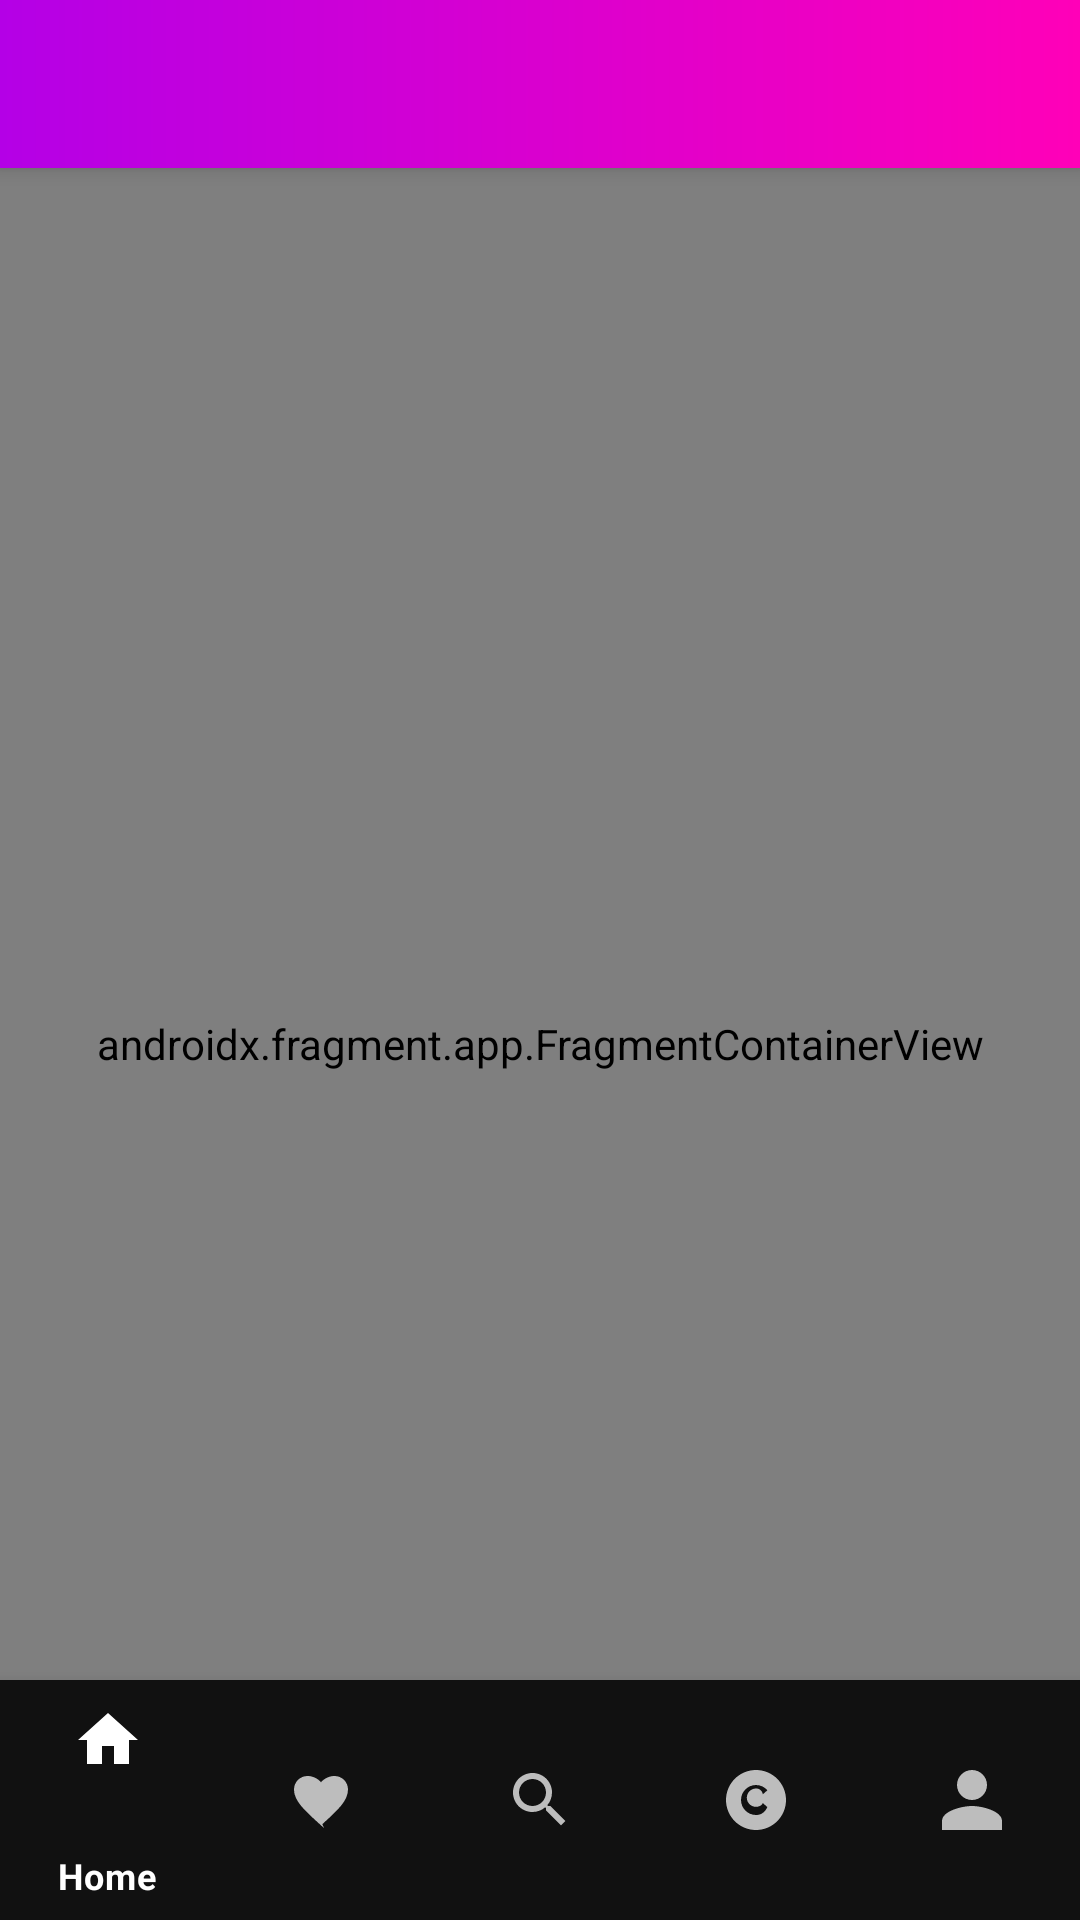

Write the Android layout XML for this screen, with the resource values it uses.
<!-- AndroidManifest.xml: application theme Theme.divneblessing_v0 -->
<!-- res/layout/activity_main.xml -->
<?xml version="1.0" encoding="utf-8"?>
<androidx.coordinatorlayout.widget.CoordinatorLayout
    xmlns:android="http://schemas.android.com/apk/res/android"
    xmlns:app="http://schemas.android.com/apk/res-auto"
    android:id="@+id/main"
    android:layout_width="match_parent"
    android:layout_height="match_parent">

    
    <com.google.android.material.appbar.MaterialToolbar
        android:id="@+id/topAppBar"
        style="@style/Widget.MaterialComponents.Toolbar.Primary"
        android:layout_width="match_parent"
        android:layout_height="?attr/actionBarSize"
        android:background="@drawable/bg_toolbar_gradient"
        android:titleTextColor="@android:color/white"
        app:layout_scrollFlags="scroll|enterAlways" />

    
    <androidx.fragment.app.FragmentContainerView
        android:id="@+id/nav_host_fragment"
        android:name="androidx.navigation.fragment.NavHostFragment"
        android:layout_width="match_parent"
        android:layout_height="match_parent"
        android:layout_marginTop="?attr/actionBarSize"
        app:defaultNavHost="true"
        app:navGraph="@navigation/nav_graph"
        app:layout_behavior="@string/appbar_scrolling_view_behavior" />

    
    <include
        android:id="@+id/mini_player_container"
        layout="@layout/layout_mini_player"
        android:layout_width="match_parent"
        android:layout_height="wrap_content"
        android:visibility="gone"
        android:layout_gravity="bottom" />

    
    <com.google.android.material.bottomnavigation.BottomNavigationView
        android:id="@+id/bottomNav"
        android:layout_width="match_parent"
        android:layout_height="wrap_content"
        android:layout_gravity="bottom"
        android:minHeight="80dp"
        app:menu="@menu/menu_bottom_nav"
        app:itemIconTint="@color/bottom_nav_tint"
        app:itemTextColor="@color/bottom_nav_tint"
        android:background="@color/bottom_bar_bg"
        app:layout_behavior="com.google.android.material.behavior.HideBottomViewOnScrollBehavior" />

</androidx.coordinatorlayout.widget.CoordinatorLayout>
<!-- res/layout/layout_mini_player.xml (included above) -->
<?xml version="1.0" encoding="utf-8"?>
<LinearLayout xmlns:android="http://schemas.android.com/apk/res/android"
    android:layout_width="match_parent"
    android:layout_height="wrap_content"
    android:orientation="horizontal"
    android:padding="12dp"
    android:background="@drawable/bg_toolbar_gradient">

    
    <LinearLayout
        android:layout_width="0dp"
        android:layout_height="wrap_content"
        android:orientation="vertical"
        android:layout_weight="1">

        <TextView
            android:id="@+id/mini_player_title"
            android:layout_width="match_parent"
            android:layout_height="wrap_content"
            android:ellipsize="end"
            android:maxLines="1"
            android:textColor="@android:color/white"
            android:textSize="16sp"
            android:layout_marginBottom="4dp"/>

        <SeekBar
            android:id="@+id/mini_player_seekbar"
            android:layout_width="match_parent"
            android:layout_height="wrap_content" />

        
        <LinearLayout
            android:layout_width="match_parent"
            android:layout_height="wrap_content"
            android:orientation="horizontal"
            android:layout_marginTop="2dp">

            <TextView
                android:id="@+id/mini_player_elapsed"
                android:layout_width="wrap_content"
                android:layout_height="wrap_content"
                android:text="00:00"
                android:textColor="@android:color/white"
                android:textSize="12sp"/>

            <View
                android:layout_width="0dp"
                android:layout_height="0dp"
                android:layout_weight="1" />

            <TextView
                android:id="@+id/mini_player_total"
                android:layout_width="wrap_content"
                android:layout_height="wrap_content"
                android:text="00:00"
                android:textColor="@android:color/white"
                android:textSize="12sp"/>
        </LinearLayout>
    </LinearLayout>

    
    <LinearLayout
        android:paddingLeft="15dp"
        android:layout_width="wrap_content"
        android:layout_height="match_parent"
        android:orientation="horizontal"
        android:gravity="center_vertical">

        <ImageButton
            android:id="@+id/mini_player_like"
            android:layout_width="56dp"
            android:layout_height="56dp"
            android:src="@drawable/ic_heart_24"
            android:background="?attr/selectableItemBackgroundBorderless"
            android:contentDescription="Like" />

        <ImageButton
            android:id="@+id/mini_player_play"
            android:layout_width="56dp"
            android:layout_height="56dp"
            android:src="@drawable/ic_play_24"
            android:background="?attr/selectableItemBackgroundBorderless"
            android:contentDescription="Play/Pause" />
    </LinearLayout>
</LinearLayout>
<!-- resources referenced by this layout -->
<resources>
  <color name="bottom_bar_bg">#111111</color>
  <!-- drawable bg_toolbar_gradient (drawable) -->
  <shape xmlns:android="http://schemas.android.com/apk/res/android" android:shape="rectangle">
      <gradient
          android:startColor="#B400E6"
          android:endColor="#FF00B8"
          android:angle="0"/>
  </shape>
  <!-- drawable ic_heart_24 (drawable) -->
  <vector xmlns:android="http://schemas.android.com/apk/res/android" android:width="24dp" android:height="24dp" android:viewportWidth="24" android:viewportHeight="24">
      <path android:fillColor="@android:color/white" android:pathData="M12,21.35l-1.45,-1.32C5.4,15.36 2,12.28 2,8.5 2,6 4,4 6.5,4c1.74,0 3.41,0.81 4.5,2.09C12.09,4.81 13.76,4 15.5,4 18,4 20,6 20,8.5c0,3.78 -3.4,6.86 -8.55,11.54L12,21.35z"/>
  </vector>
  <!-- drawable ic_play_24 (drawable) -->
  <vector xmlns:android="http://schemas.android.com/apk/res/android"
      android:width="24dp" android:height="24dp"
      android:viewportWidth="24" android:viewportHeight="24">
      <path android:fillColor="@android:color/white"
          android:pathData="M8,5v14l11,-7z"/>
  </vector>
  <style name="Theme.divneblessing_v0" parent="Theme.MaterialComponents.DayNight.DarkActionBar">
          
          <item name="colorPrimary">@color/blue</item>
          <item name="colorPrimaryVariant">@color/blue</item>
          <item name="colorOnPrimary">@color/white</item>
          
          <item name="colorSecondary">@color/blue</item>
          <item name="colorSecondaryVariant">@color/blue</item>
          <item name="colorOnSecondary">@color/black</item>
          
          <item name="android:statusBarColor">@android:color/transparent</item>
          <item name="android:windowTranslucentStatus">true</item>
      </style>
  <color name="blue">#2196F3</color>
  <color name="white">#FFFFFFFF</color>
  <color name="black">#FF000000</color>
</resources>
